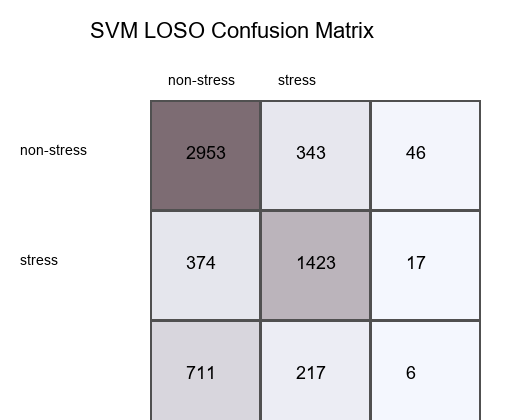

Data behind this chart, as committed beside it:
true_label, non-stress, stress
non-stress, 2953, 343
stress, 374, 1423
